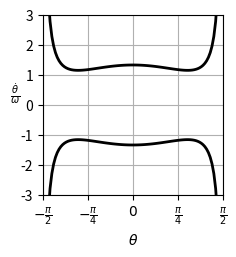

Write Python code to recreate this figure.
#!/usr/bin/env python

import numpy as np
import matplotlib.pyplot as plt

PILATEX = {
    0:'0',
    np.pi: r'\pi',
    np.pi/2: r'\frac{\pi}{2}',
    np.pi/3: r'\frac{\pi}{3}',
    np.pi/4: r'\frac{\pi}{4}',
}
for x, l in list(PILATEX.items()):
    if x != -x:
        PILATEX[-x] = '-' + PILATEX[x]

def set_ticks(axis, nums, **kwargs):
    axis.set_ticks(nums)
    axis.set_ticklabels(['$%s$' % PILATEX[x] for x in nums], **kwargs)

def main(filename=None):
    fig = plt.figure(figsize=(3, 3))
    ax = fig.add_axes([0.20, 0.20, 0.60, 0.60])

    theta = np.linspace(-np.pi/2, np.pi/2, 101)
    alpha = 1/12.
    props = {'linewidth':2, 'color':'black'}
    ax.plot(theta, +(4*alpha + np.cos(theta)**2)/np.cos(theta), **props)
    ax.plot(theta, -(4*alpha + np.cos(theta)**2)/np.cos(theta), **props)

    ax.set_xlim([-np.pi/2, np.pi/2])
    ax.set_ylim([-3, 3])
    set_ticks(ax.xaxis, [-np.pi/2, -np.pi/4, 0, np.pi/4, np.pi/2])

    ax.set_xlabel(r'$\theta$')
    ax.set_ylabel(r'$\frac{\dot{\theta}}{\omega}$', rotation=0)
    ax.grid()

    if filename is not None:
        fig.savefig(filename)
    else:
        plt.show()

if __name__ == "__main__":
    import sys
    main(*sys.argv[1:])
